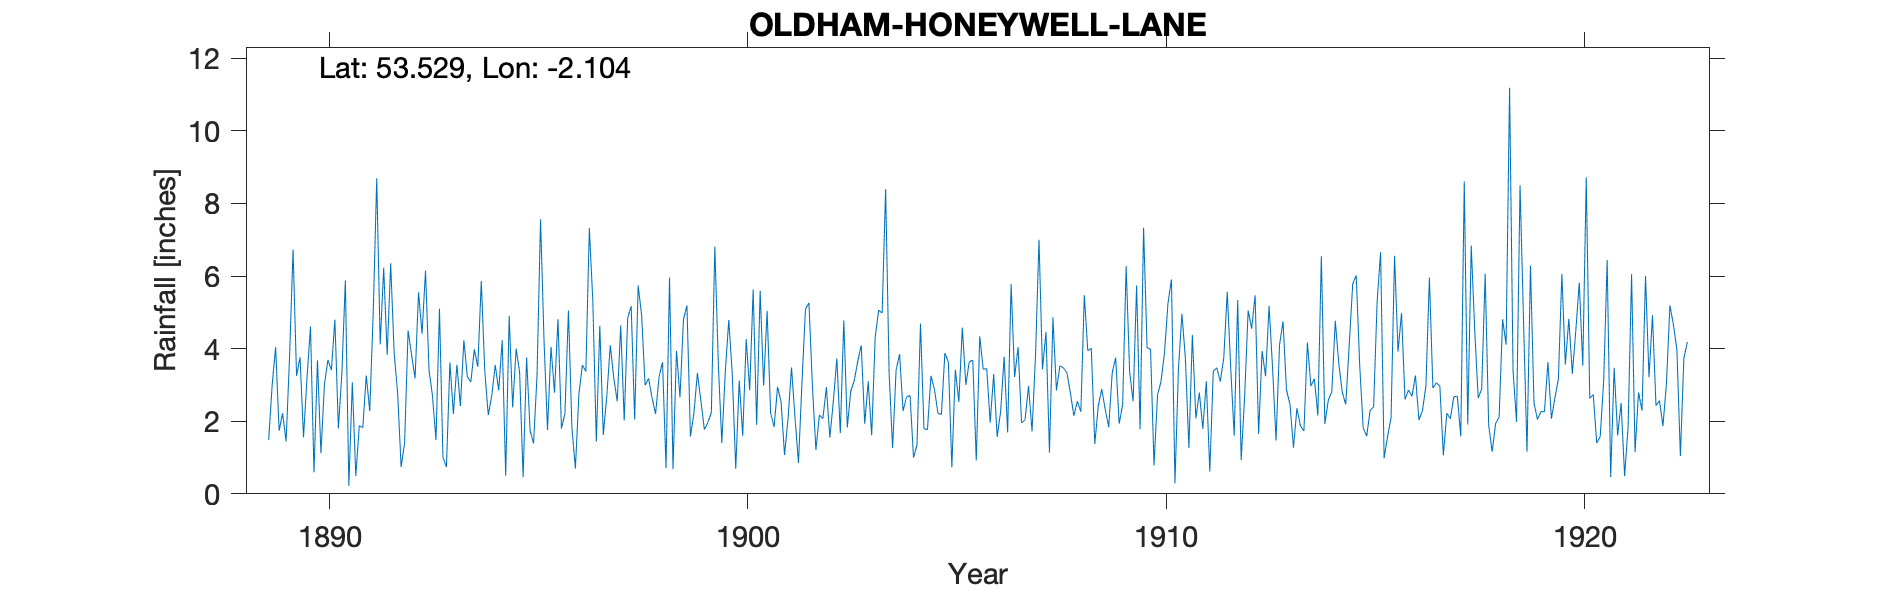

Values plotted in this chart, from the file beside it:
OLDHAM HONEYWELL LANE, , , , , , , , , , , , , , , , , , , , , , , 
Grid ref, SD932036, Long, -2.104, Lat, 53.53, Elevation, 553, ft, , , , , , , , , , , , , , , 
Station no, RR409, , , , , , , , , , , , , , , , , , , , , , 
, 1880, 1881, 1882, 1883, 1884, 1885, 1886, 1887, 1888, 1889, 1890, 1891, 1892, 1893, 1894, 1895, 1896, 1897, 1898, 1899, 1900, 1901, 1902
January, , , , , , , , , , 1.48, 4.61, 3.07, 3.89, 1.48, 3.5, 3.34, 1.8, 1.62, 2.99, 5.19, 4.79, 2.23, 2.96
February, , , , , , , , , , 2.99, 0.59, 0.49, 2.77, 5.1, 5.86, 0.46, 2.22, 2.68, 3.18, 1.58, 3.3, 1.84, 1.21
March, , , , , , , , , , 4.04, 3.68, 1.88, 0.74, 1, 3.38, 3.76, 5.05, 4.09, 2.64, 2.22, 0.69, 2.95, 2.17
April, , , , , , , , , , 1.74, 1.12, 1.82, 1.4, 0.74, 2.17, 1.74, 1.82, 3.2, 2.2, 3.33, 3.12, 2.53, 2.07
May, , , , , , , , , , 2.22, 3.01, 3.26, 4.5, 3.62, 2.7, 1.39, 0.7, 2.55, 3.22, 2.56, 1.6, 1.07, 2.94
June, , , , , , , , , , 1.44, 3.69, 2.28, 3.83, 2.2, 3.55, 3.29, 2.74, 4.64, 3.63, 1.77, 4.26, 2.07, 1.55
July, , , , , , , , , , 3.78, 3.41, 5, 3.18, 3.56, 2.85, 7.56, 3.55, 2.02, 0.71, 1.96, 2.85, 3.48, 2.55
August, , , , , , , , , , 6.73, 4.8, 8.69, 5.55, 2.42, 4.23, 4.21, 3.37, 4.84, 5.96, 2.24, 5.63, 2.09, 3.73
September, , , , , , , , , , 3.25, 1.8, 4.12, 4.41, 4.23, 0.5, 1.76, 7.32, 5.17, 0.68, 6.81, 1.9, 0.85, 1.67
October, , , , , , , , , , 3.76, 3.31, 6.23, 6.15, 3.23, 4.9, 4.05, 5.31, 2.05, 3.94, 3.58, 5.6, 3.07, 4.78
November, , , , , , , , , , 1.56, 5.88, 3.83, 3.41, 3.08, 2.38, 2.79, 1.44, 5.74, 2.66, 1.4, 2.98, 5.09, 1.83
December, , , , , , , , , , 3.19, 0.22, 6.35, 2.7, 3.98, 4, 4.81, 4.63, 4.92, 4.8, 3.36, 5.04, 5.26, 2.83
Total, , , , , , , , , , 36.18, 36.12, 47.02, 42.53, 34.64, 40.02, 39.16, 39.95, 43.52, 36.61, 36, 41.76, 32.53, 30.29
